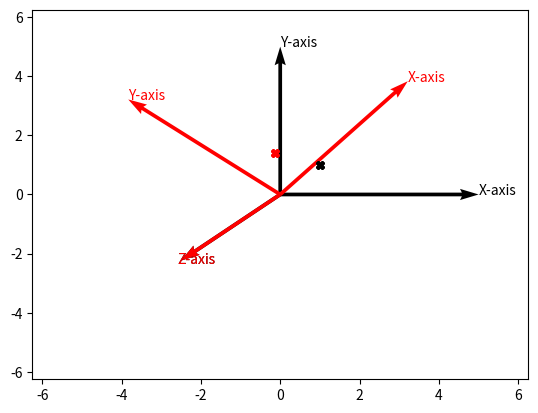

Source code (Python):
## Copyright (c) Mohmmad Arsal Asif. All rights reserved.

import matplotlib.pyplot as plt
import numpy as np
import math as m
###############################################
##plane unit A 
zoom=5
P_A=zoom*np.array([[1,0,0],[0,1,0],[0,0,1]])

###############################################

## Rotations axis and angles
theta= 50 #Choose Rotation angle 


R_X= np.array([[1,0,0],[0,m.cos(m.radians(theta)),-m.sin(m.radians(theta))],[0,m.sin(m.radians(theta)),m.cos(m.radians(theta))]])
R_Z= np.array([[m.cos(m.radians(theta)),-m.sin(m.radians(theta)),0],[m.sin(m.radians(theta)),m.cos(m.radians(theta)),0],[0,0,1]])
R_Y= np.array([[m.cos(m.radians(theta)),0,m.sin(m.radians(theta))],[0,1,0],[-m.sin(m.radians(theta)),0,m.cos(m.radians(theta))]])

R_T= np.dot(P_A,R_Z) #Choose R_X, R_Y, or R_Z change in for loop too

print('Rotated Matrix:\n')
print(R_T)
fig, ax = plt.subplots()


###############################################
## i=0 draws original plane and i=1 in black draws rotated plane in red
for i in range (0,2):
        R_T=(i==1)*np.dot(P_A,R_Z)+(i==0)*P_A #Choose R_X, R_Y, or R_Z
        ###############################################
        ## Applying Cabnit projection transfrom for visualization

        T_C=np.array([[1, 0, -0.5*m.cos(m.radians(m.atan(2)))],[0, 1, -0.5*m.sin(m.atan(2))],[0,0,0]])

        res=np.dot(T_C,R_T)

        print('\n3d to 2d plane projection:\n')
        print (res)

        ###############################################

        ## Plotting the matrix
        # X-axis
        x_pos = 0
        y_pos = 0
        x_direct = res[0][0]
        y_direct = res[1][0]
        print (y_direct)
        ax.quiver(x_pos,y_pos,x_direct,y_direct,color=(i==0)*'k'+(i==1)*'r',angles='xy',scale_units='xy',scale=1)
        ax.text(res[0][0],res[1][0],"X-axis",color=(i==0)*'k'+(i==1)*'r');


        # Y-Axis
        x_pos = 0
        y_pos = 0
        x_direct = res[0][1]
        y_direct = res[1][1]

        ax.quiver(x_pos,y_pos,x_direct,y_direct,color=(i==0)*'k'+(i==1)*'r',angles='xy',scale_units='xy',scale=1)
        ax.text(res[0][1],res[1][1],"Y-axis",color=(i==0)*'k'+(i==1)*'r');

        # Z-axis

        x_pos = 0
        y_pos = 0
        x_direct =res[0][2]
        y_direct =res[1][2]
        ax.quiver(x_pos,y_pos,x_direct,y_direct,color=(i==0)*'k'+(i==1)*'r',angles='xy',scale_units='xy',scale=1)
        ax.text(res[0][2]-0.1,res[1][2]-0.1,"Z-axis",color=(i==0)*'k'+(i==1)*'r');

        #############################################
        ## Setting zoom relative to the plot

        #alim=2.5*max(m.sqrt(pow(res[0][0],2)+pow(res[1][0],2)),m.sqrt(pow(res[0][1],2)+pow(res[1][1],2)),m.sqrt(pow(res[0][2],2)+pow(res[1][2],2))) 
        plt.axis([zoom*-1.25, zoom*1.25,zoom*-1.25 , zoom*1.25])
        
        ###############################################
        ##Point ploting valid for rotation in z-axis only... cabint transform needs to be implimented
        ## Ploting a point in local referece frame
        PointL=np.array([1,1,1])
        P_T= np.dot(PointL,np.transpose(R_Z))
        ax.plot(P_T[0],P_T[1],marker="X", color="red");
        
        ###############################################
        ## Ploting a point in global referece frame
        PointG=np.array([1,1,1])
        ax.plot(PointG[0],PointG[1],marker="X", color="black");
        
        ###############################################
        
        
plt.show()

    #############################################

